17-way image classification set "data" from GitHub (Ayshamahshoofa/Smart-Skincare); label vocabulary: basal cell carcinoma, darier s disease, epidermolysis bullosa pruriginosa, Hailey-Hailey disease, herpes simplex, impetigo, larva migrans, leprosy borderline, leprosy lepromatous, leprosy tuberculoid, lupus erythematosus chronicus discoides, melanoma, mycosis fungoides, papilomatosis confluentes and reticulate, pediculosis capitis, psoriasis, tungiasis.

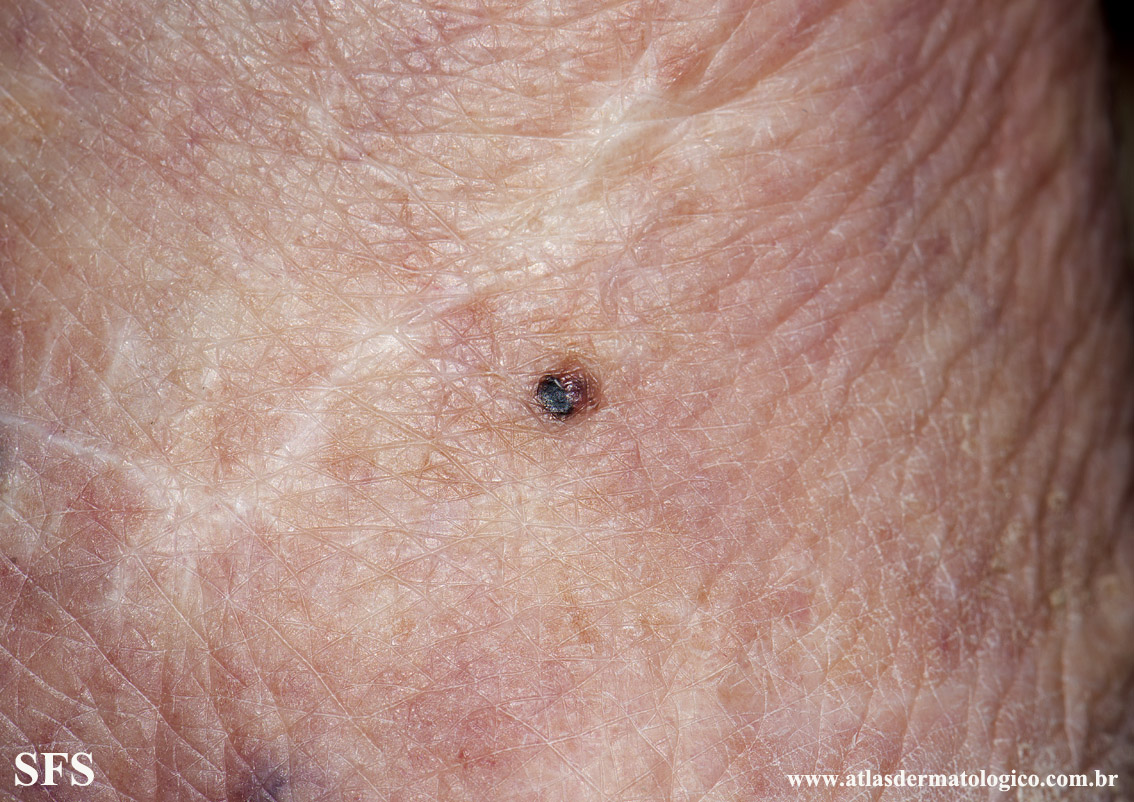
Label: melanoma

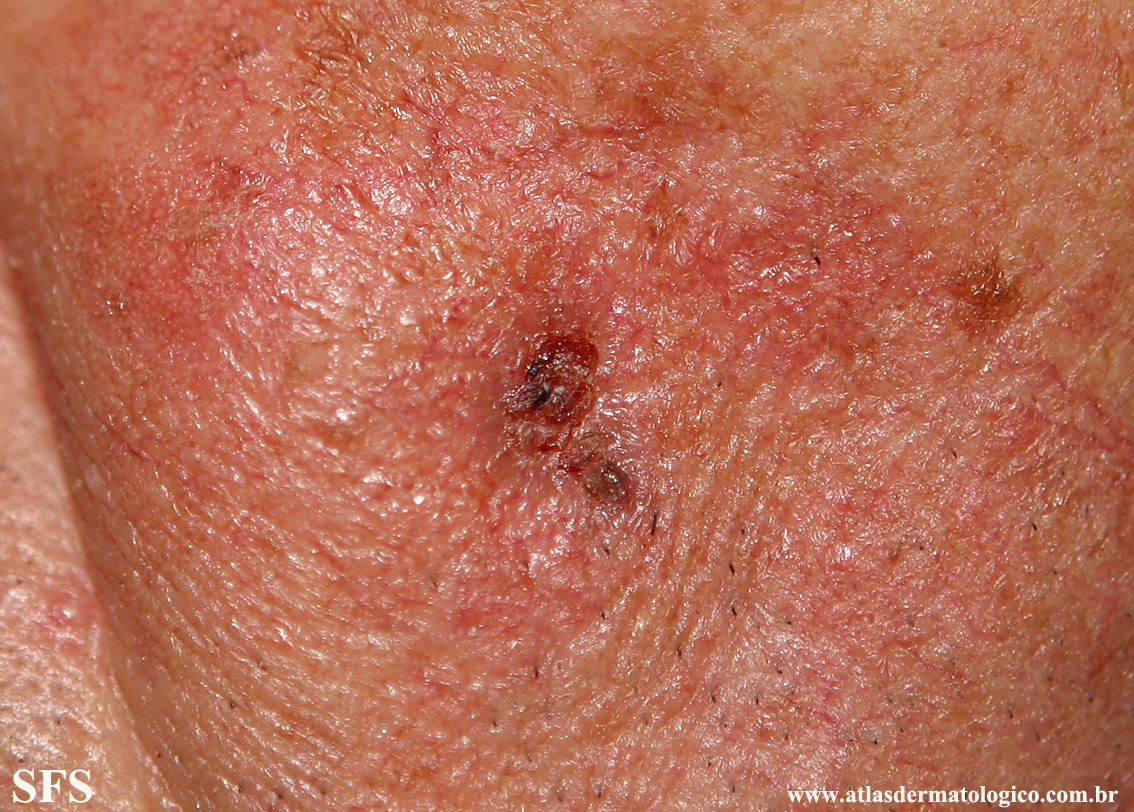
Label: basal cell carcinoma

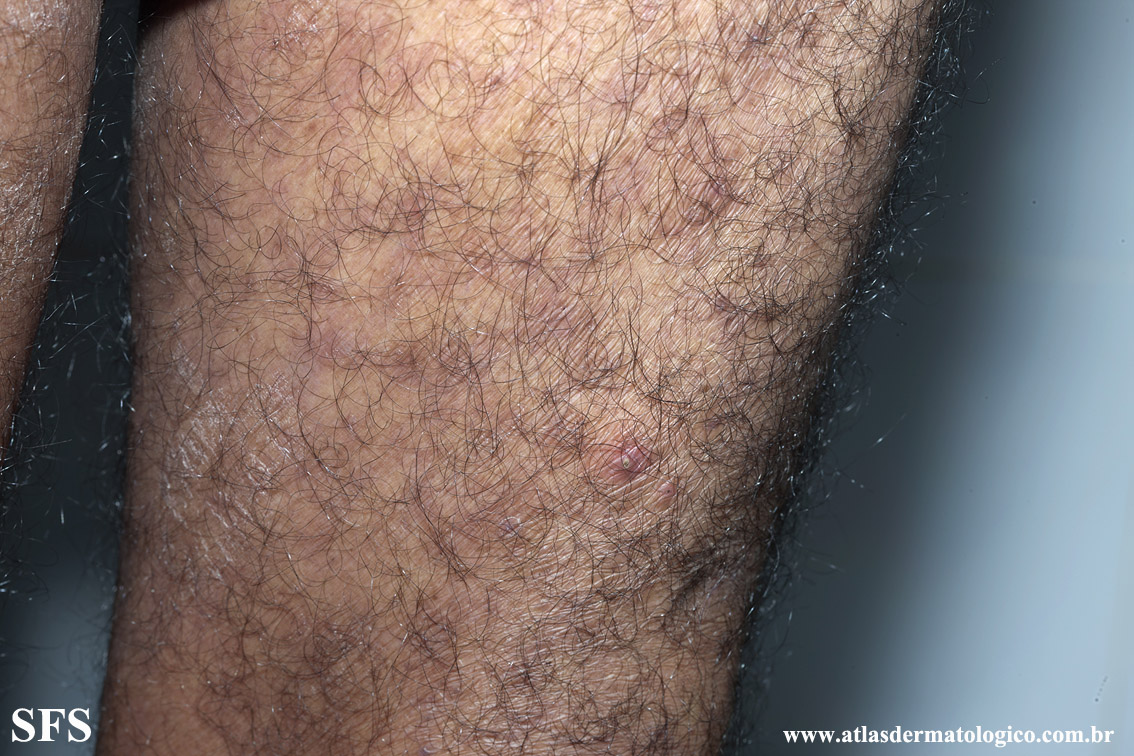
Label: mycosis fungoides

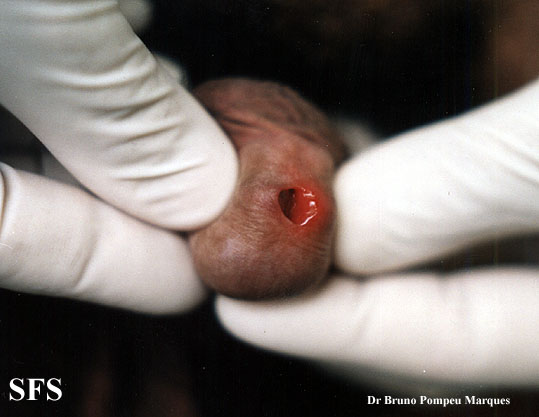
Label: herpes simplex

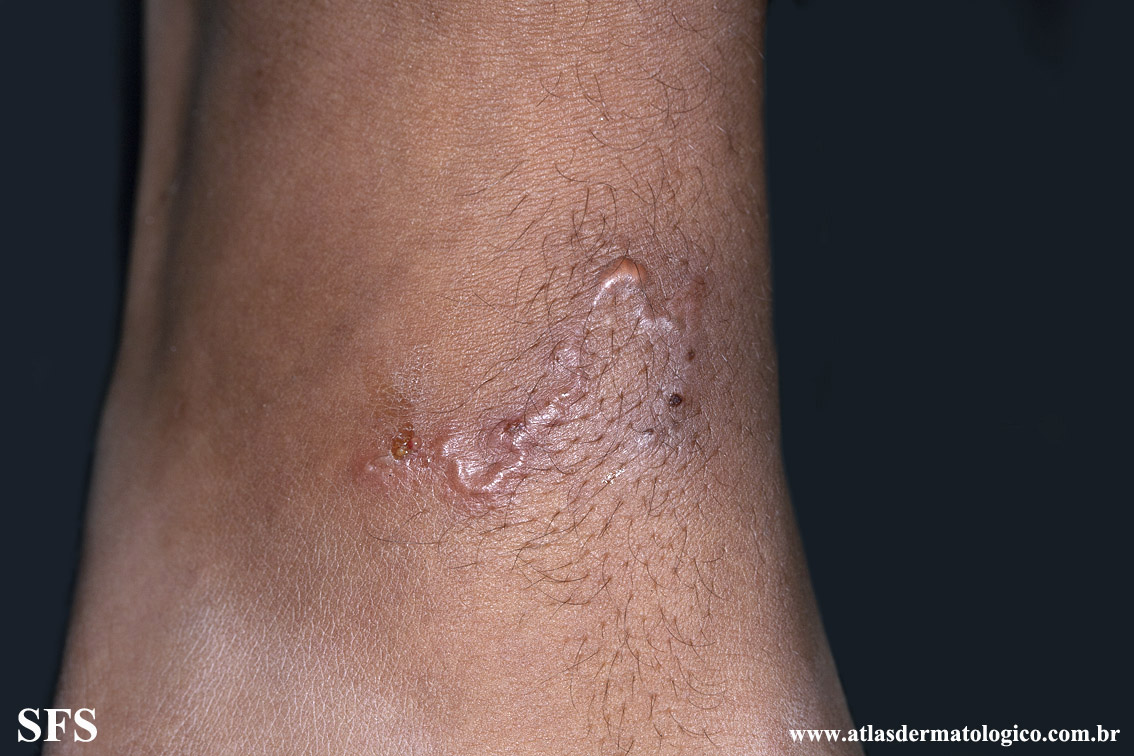
Label: larva migrans

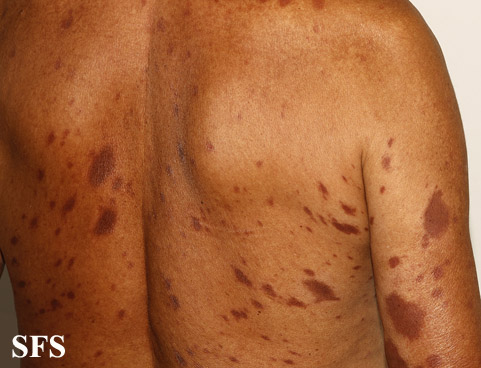
Label: leprosy tuberculoid
